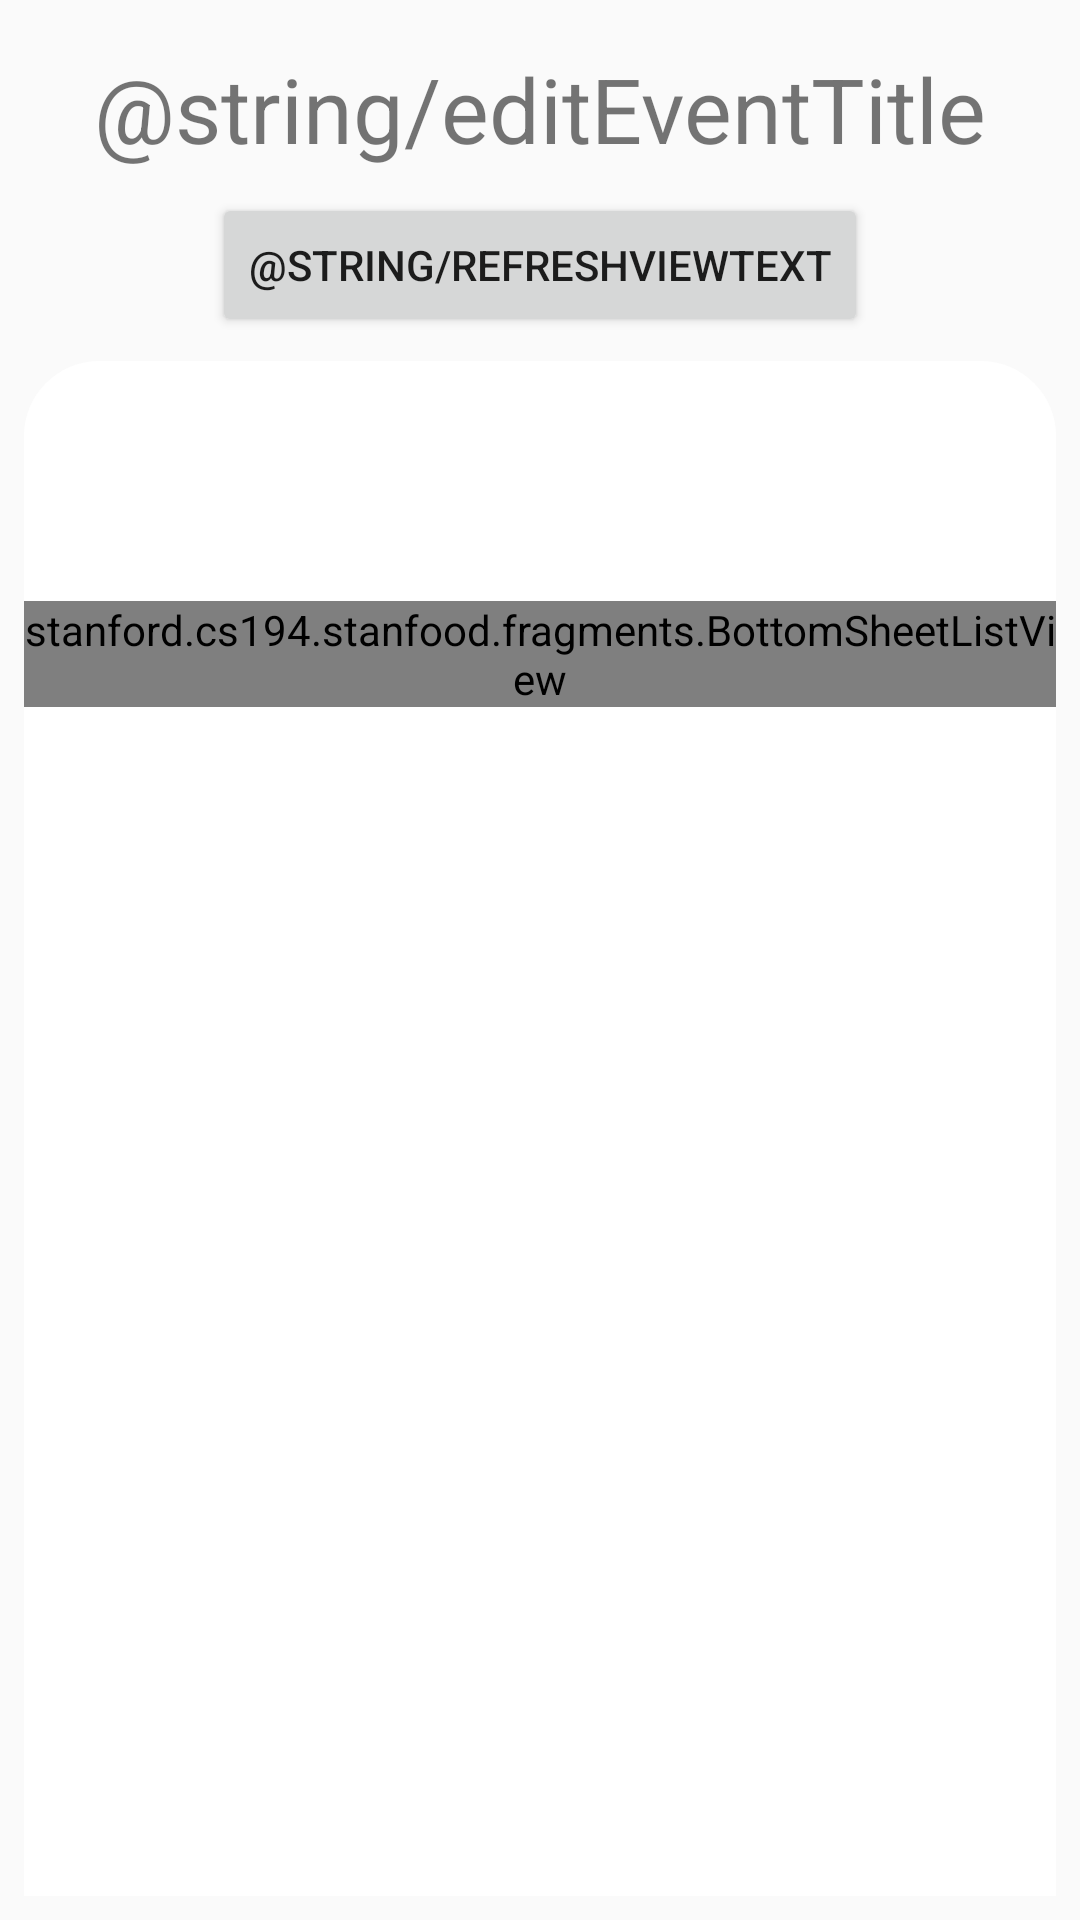

Android layout source for this screen:
<!-- AndroidManifest.xml: application theme AppThemeNoActionBar -->
<!-- res/layout/activity_delete_event.xml -->
<?xml version="1.0" encoding="utf-8"?>
<android.support.constraint.ConstraintLayout xmlns:android="http://schemas.android.com/apk/res/android"
xmlns:app="http://schemas.android.com/apk/res-auto"
xmlns:tools="http://schemas.android.com/tools"
android:layout_width="match_parent"
android:layout_height="match_parent"
tools:context=".activities.DeleteEventActivity">

<LinearLayout
    android:layout_width="0dp"
    android:layout_height="0dp"
    android:layout_marginStart="8dp"
    android:layout_marginLeft="8dp"
    android:layout_marginTop="8dp"
    android:layout_marginEnd="8dp"
    android:layout_marginRight="8dp"
    android:layout_marginBottom="8dp"
    android:orientation="vertical"
    app:layout_constraintBottom_toBottomOf="parent"
    app:layout_constraintEnd_toEndOf="parent"
    app:layout_constraintStart_toStartOf="parent"
    app:layout_constraintTop_toTopOf="parent">

    <TextView
        android:id="@+id/title"
        android:layout_width="match_parent"
        android:layout_height="wrap_content"
        android:gravity="center_horizontal"
        android:paddingTop="8sp"
        android:paddingBottom="8sp"
        android:text="@string/editEventTitle"
        android:textSize="30sp" />

    <Button
        android:id="@+id/refreshView"
        android:layout_width="wrap_content"
        android:layout_height="wrap_content"
        android:layout_gravity="center"
        android:layout_marginStart="8dp"
        android:layout_marginLeft="8dp"
        android:layout_marginEnd="8dp"
        android:layout_marginRight="8dp"
        android:layout_marginBottom="8dp"
        android:onClick="refreshView"
        android:text="@string/refreshViewText"
        app:layout_constraintBottom_toBottomOf="parent"
        app:layout_constraintEnd_toEndOf="parent"
        app:layout_constraintHorizontal_bias="0.0"
        app:layout_constraintStart_toStartOf="parent" />

    <android.support.v4.widget.NestedScrollView
        android:layout_width="match_parent"
        android:layout_height="match_parent"
        android:background="@drawable/rounded_corners"
        android:clipToPadding="true"
        android:fillViewport="true">

        <LinearLayout
            android:id="@+id/userEventsContent"
            android:layout_width="match_parent"
            android:layout_height="wrap_content"
            android:orientation="vertical">

            <include layout="@layout/list_info" />

        </LinearLayout>

    </android.support.v4.widget.NestedScrollView>

</LinearLayout>

</android.support.constraint.ConstraintLayout>
<!-- res/layout/list_info.xml (included above) -->
<?xml version="1.0" encoding="utf-8"?>
<stanford.cs194.stanfood.fragments.BottomSheetListView
    xmlns:android="http://schemas.android.com/apk/res/android"
    android:id="@+id/eventList"
    android:layout_marginTop="@dimen/bottom_sheet_peek_height"
    android:layout_width="match_parent"
    android:layout_height="wrap_content" />
<!-- resources referenced by this layout -->
<resources>
  <dimen name="bottom_sheet_peek_height">80dp</dimen>
  <!-- drawable rounded_corners (drawable) -->
  <?xml version="1.0" encoding="utf-8"?>
  <shape xmlns:android="http://schemas.android.com/apk/res/android"
      android:shape="rectangle">
      <solid android:color="@android:color/white"/>
      <corners android:topLeftRadius="25dp"
          android:topRightRadius="25dp"/>
  
  </shape>
  <style name="AppThemeNoActionBar" parent="Theme.AppCompat.Light.NoActionBar" />
</resources>
